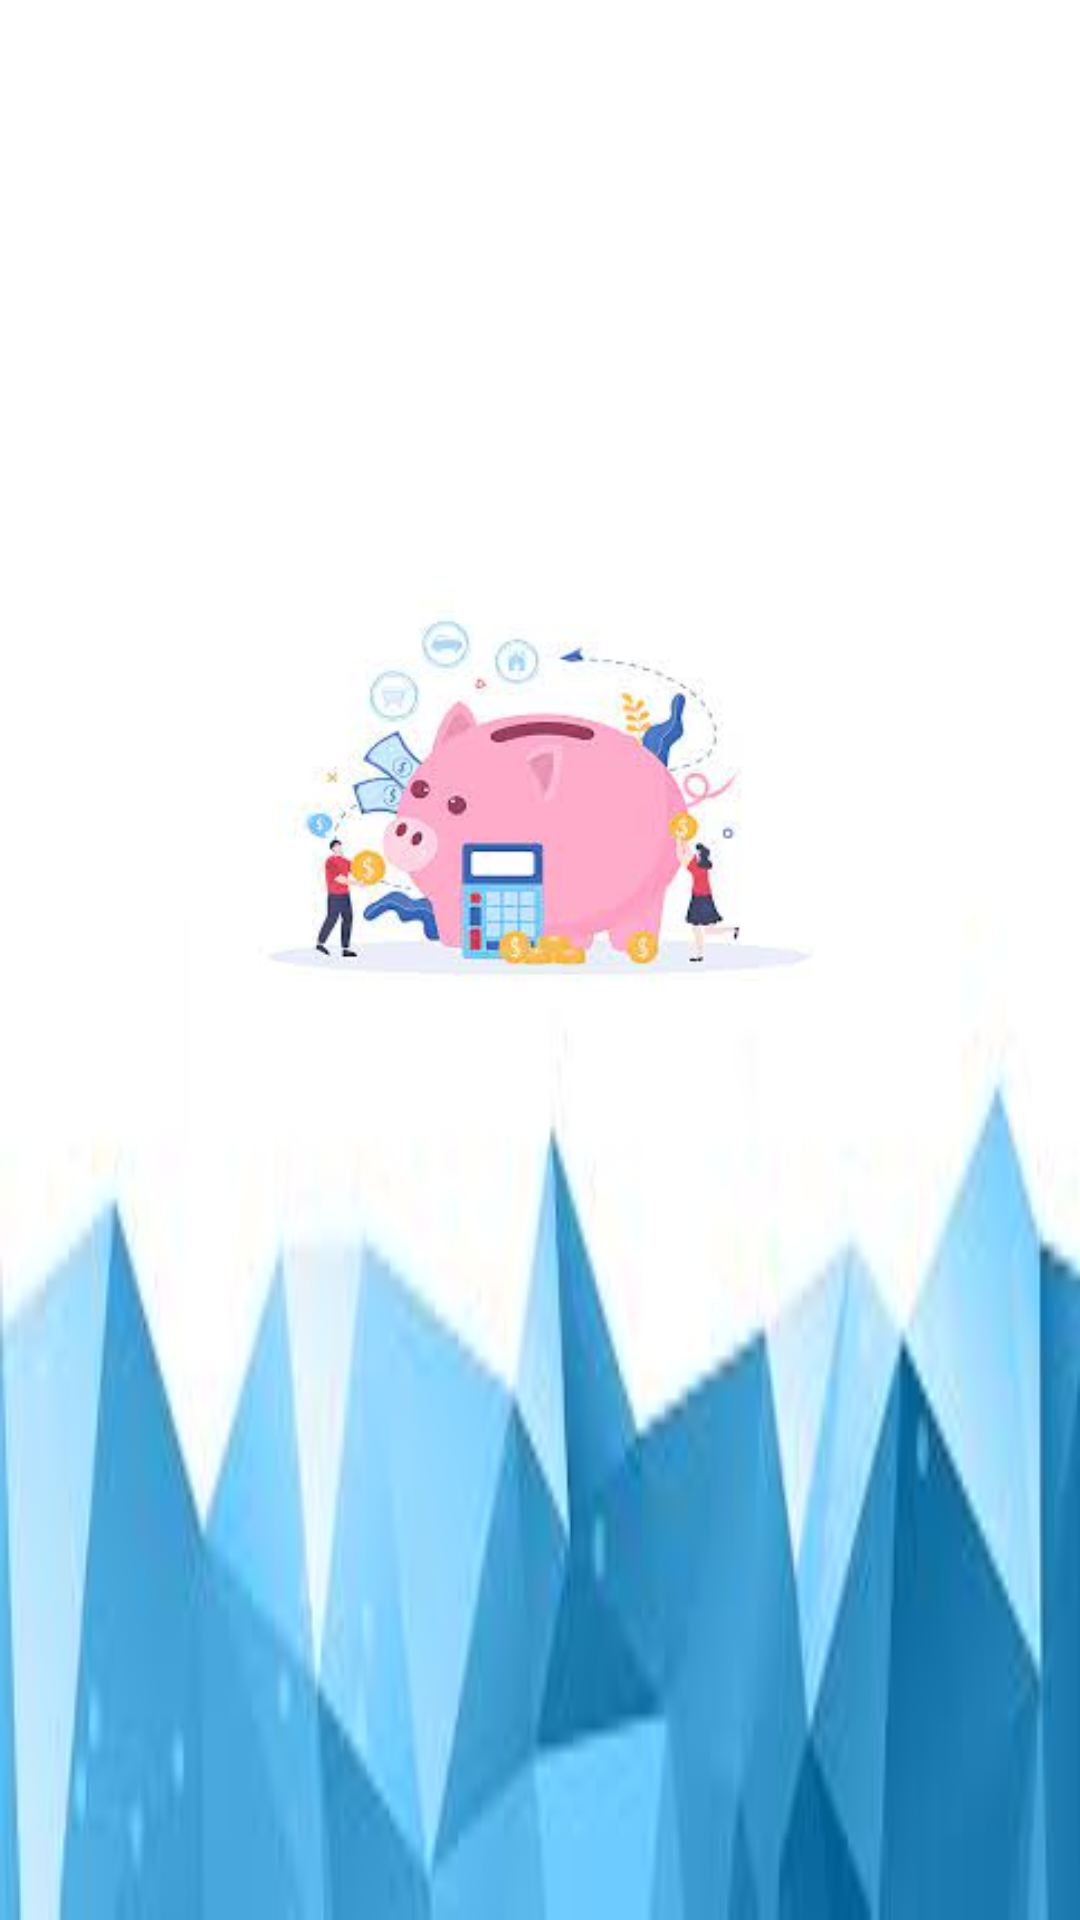

The Android layout XML behind this screen, and the referenced resources:
<!-- AndroidManifest.xml: application theme Theme.ASM2_TKGD -->
<!-- res/layout/header_view_layout.xml -->
<?xml version="1.0" encoding="utf-8"?>
<LinearLayout xmlns:android="http://schemas.android.com/apk/res/android"
    android:orientation="horizontal"
    android:layout_width="match_parent"
    android:background="@drawable/backround3"
    android:layout_height="200dp"
    android:gravity="center">

    <ImageView
        android:layout_marginBottom="54dp"
        android:layout_width="wrap_content"
        android:layout_height="140dp"
        android:src="@drawable/thuchi"/>

</LinearLayout>
<!-- resources referenced by this layout -->
<resources>
  <!-- drawable backround3: jpg bitmap (drawable, 3525 bytes) -->
  <!-- drawable thuchi: jpg bitmap (drawable, 6127 bytes) -->
  <style name="Theme.ASM2_TKGD" parent="Theme.MaterialComponents.DayNight.NoActionBar">
          
          <item name="colorPrimary">@color/purple_500</item>
          <item name="colorPrimaryVariant">@color/purple_700</item>
          <item name="colorOnPrimary">@color/white</item>
          
          <item name="colorSecondary">@color/teal_200</item>
          <item name="colorSecondaryVariant">@color/teal_700</item>
          <item name="colorOnSecondary">@color/black</item>
          
          <item name="android:statusBarColor" tools:targetApi="l">?attr/colorPrimaryVariant</item>
          
      </style>
  <!-- not gathered from this repository: default colours our renderer supplied (Android Studio template values) -->
  <color name="purple_500">#FF6200EE</color>
  <color name="purple_700">#FF3700B3</color>
  <color name="teal_200">#FF03DAC5</color>
  <color name="teal_700">#FF018786</color>
  <color name="black">#FF000000</color>
  <color name="white">#FFFFFFFF</color>
</resources>
